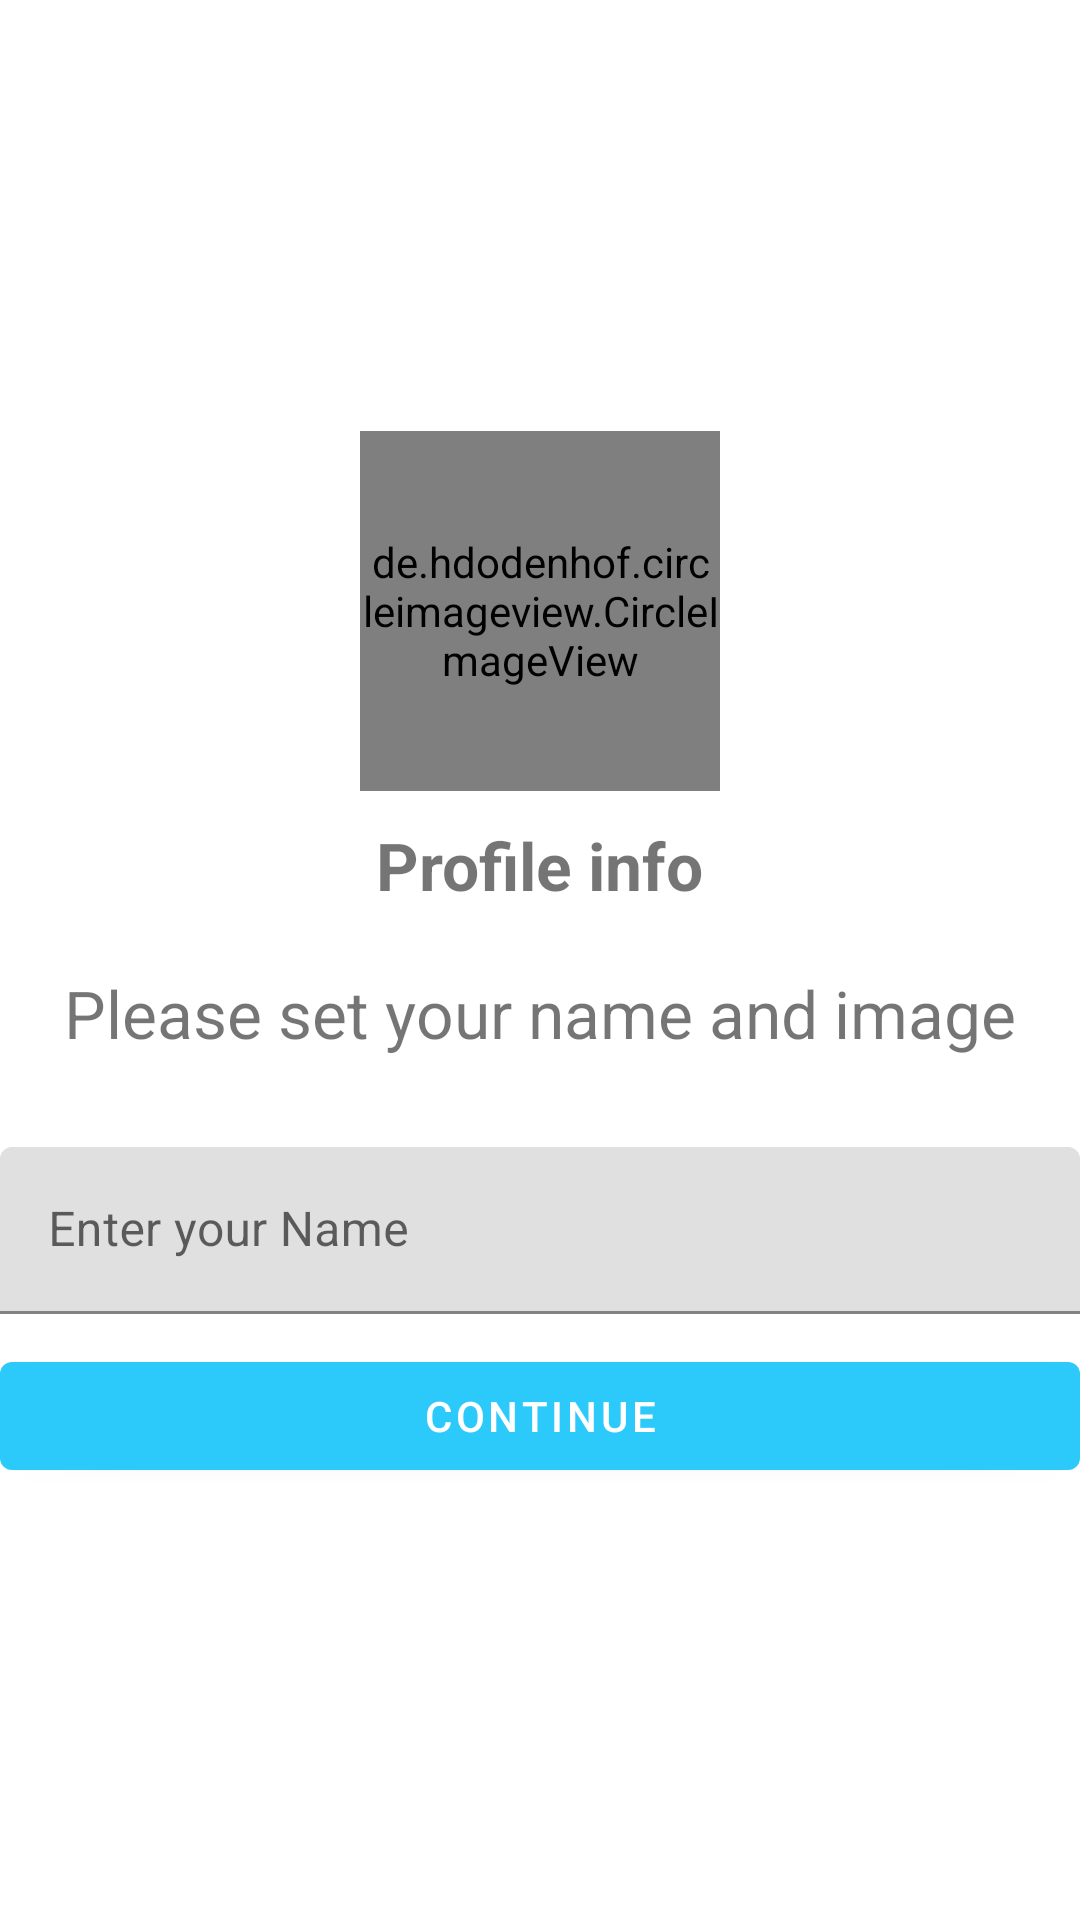

Reconstruct the res/layout file that produces this screen, plus the resources it refers to.
<!-- AndroidManifest.xml: application theme Theme.Whatsapp -->
<!-- res/layout/activity_profile.xml -->
<?xml version="1.0" encoding="utf-8"?>
<LinearLayout xmlns:android="http://schemas.android.com/apk/res/android"
    xmlns:app="http://schemas.android.com/apk/res-auto"
    xmlns:tools="http://schemas.android.com/tools"
    android:layout_width="match_parent"
    android:layout_height="match_parent"
    android:gravity="center"
    android:layout_margin="10dp"
    android:orientation="vertical"
    tools:context=".activity.ProfileActivity">


    <de.hdodenhof.circleimageview.CircleImageView
        android:layout_width="120dp"
        android:layout_height="120dp"

        android:id="@+id/userImage"
        android:src="@drawable/logo"
        />

    <TextView
        android:layout_width="wrap_content"
        android:layout_height="wrap_content"
        android:textSize="22sp"
        android:layout_margin="10dp"
        android:text="Profile info"
        android:textStyle="bold"


        />
    <TextView
        android:layout_width="wrap_content"
        android:layout_height="wrap_content"
        android:textSize="22sp"
        android:layout_margin="10dp"
        android:text="Please set your name and image"



        />

    <com.google.android.material.textfield.TextInputLayout
        android:layout_width="match_parent"
        android:layout_marginTop="20dp"
        android:layout_height="wrap_content">

        <com.google.android.material.textfield.TextInputEditText
            android:layout_width="match_parent"
            android:layout_height="wrap_content"
            android:id="@+id/userName"
            android:hint="Enter your Name" />
    </com.google.android.material.textfield.TextInputLayout>

    <com.google.android.material.button.MaterialButton
        android:layout_width="match_parent"
        android:layout_height="wrap_content"
        android:text="Continue"
        android:layout_marginTop="10dp"

        android:id="@+id/continuedBtn"

        />

</LinearLayout>
<!-- resources referenced by this layout -->
<resources>
  <style name="Theme.Whatsapp" parent="Theme.MaterialComponents.DayNight.DarkActionBar">
          
          <item name="colorPrimary">@color/colorPrimary</item>
          <item name="colorPrimaryVariant">@color/colorPrimaryDark</item>
          <item name="colorOnPrimary">@color/white</item>
          
          <item name="colorSecondary">@color/colorPrimary</item>
          <item name="colorSecondaryVariant">@color/colorPrimaryDark</item>
          <item name="colorOnSecondary">@color/black</item>
          
          <item name="android:statusBarColor">?attr/colorPrimaryVariant</item>
          
      </style>
  <color name="colorPrimary">#2BCAFA</color>
  <color name="colorPrimaryDark">#34F6DA</color>
  <color name="white">#FFFFFFFF</color>
  <color name="black">#FF000000</color>
</resources>
